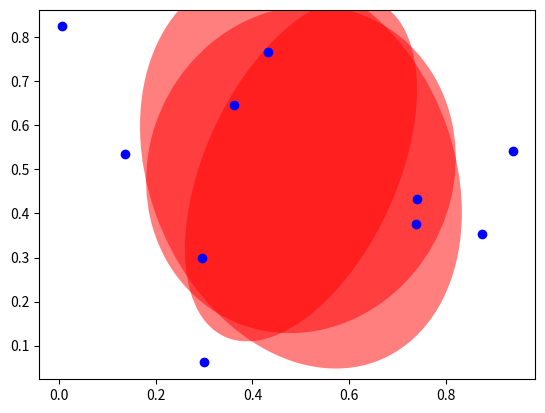

This chart was generated by the following Python code:
# Animates 3 ellipses overlain on a scatterplot
import matplotlib.pyplot as plt
from matplotlib.patches import Ellipse
import numpy as np

num = 10
x = np.random.random(num)
y = np.random.random(num)

plt.ion()
fig = plt.figure()
ax = fig.add_subplot(111)
line = ax.plot(x, y, 'bo')

fig.canvas.draw()
bg = fig.canvas.copy_from_bbox(ax.bbox)

# Make and add the ellipses the first time (won't ever be drawn)
ellipses = []
for i in range(3):
    ellip = Ellipse(xy=(0.5, 0.5), width=1, height=1, 
            facecolor='red', alpha=0.5)
    ax.add_patch(ellip)
    ellipses.append(ellip)

# Pseudo-main loop
for i in range(100):
    fig.canvas.restore_region(bg)

    # Update the ellipse artists...
    for ellip in ellipses:
        ellip.width, ellip.height, ellip.angle = np.random.random(3)
        ellip.angle *= 180
        ax.draw_artist(ellip)

    fig.canvas.blit(ax.bbox)